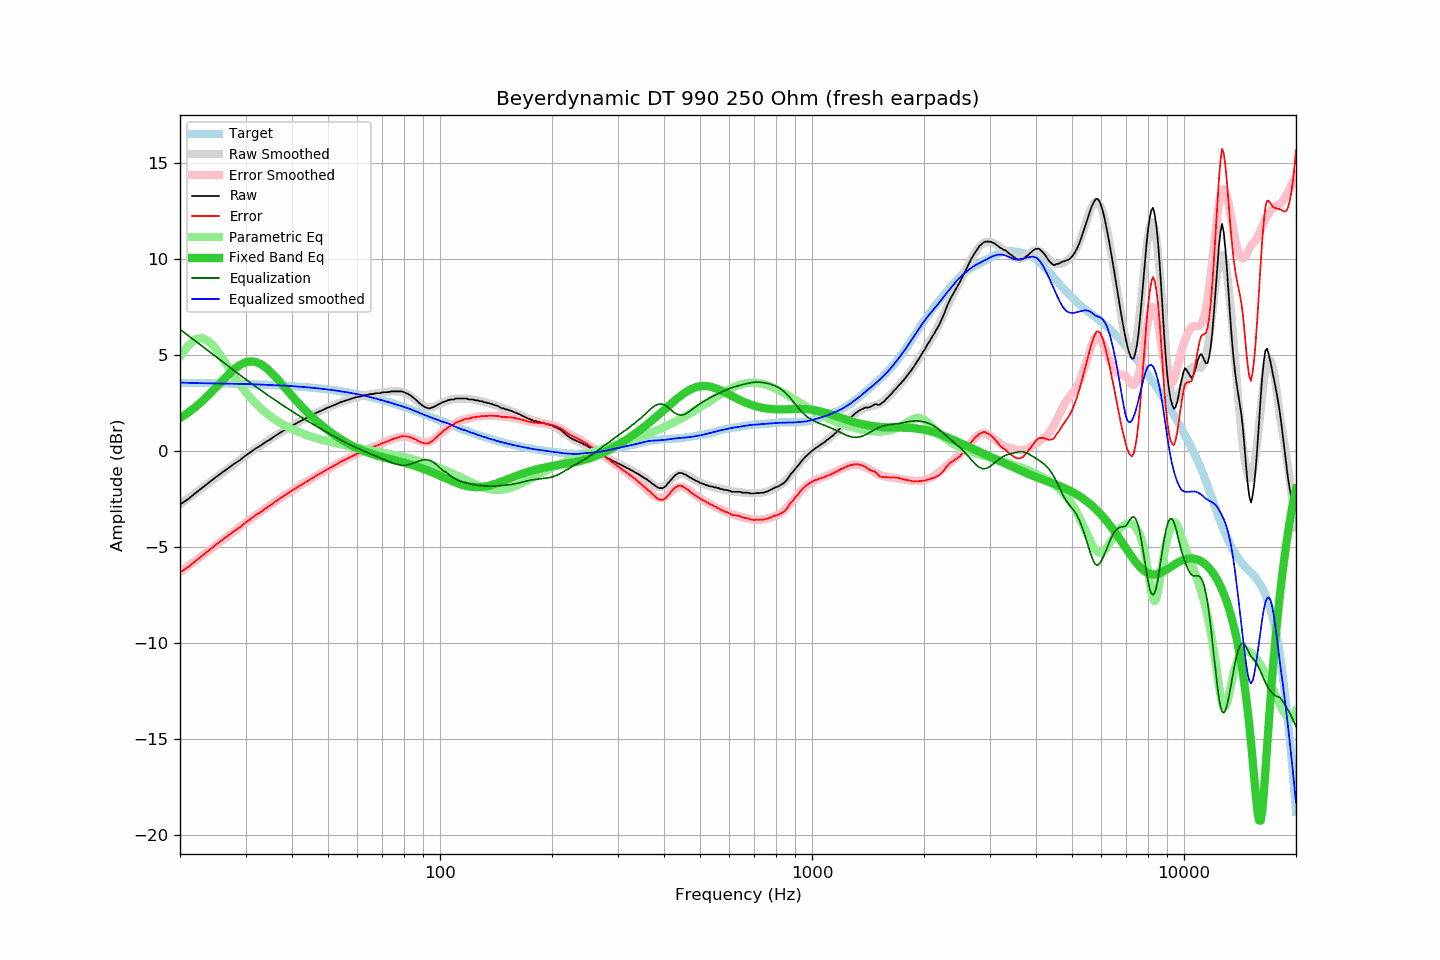

The data file committed next to this chart (first rows):
frequency, raw, error, smoothed, error_smoothed, equalization, parametric_eq, equalized_raw, equalized_smoothed, target
20, -2.78, -6.33, -2.77, -6.30, 6.33, 1.71, 3.54, 3.56, 3.54
21, -2.51, -6.05, -2.47, -6.00, 6.02, 1.98, 3.50, 3.54, 3.54
22, -2.19, -5.73, -2.19, -5.71, 5.72, 2.28, 3.53, 3.53, 3.53
23, -1.90, -5.43, -1.91, -5.43, 5.44, 2.61, 3.53, 3.52, 3.53
24, -1.62, -5.15, -1.64, -5.16, 5.16, 2.95, 3.54, 3.52, 3.52
25, -1.35, -4.87, -1.39, -4.90, 4.90, 3.30, 3.55, 3.51, 3.52
26, -1.11, -4.63, -1.14, -4.65, 4.65, 3.65, 3.54, 3.51, 3.51
27, -0.88, -4.39, -0.90, -4.41, 4.41, 3.98, 3.52, 3.50, 3.51
28, -0.66, -4.16, -0.67, -4.17, 4.17, 4.26, 3.51, 3.50, 3.50
29, -0.47, -3.96, -0.46, -3.95, 3.95, 4.47, 3.47, 3.49, 3.49
30, -0.24, -3.73, -0.25, -3.73, 3.73, 4.61, 3.49, 3.48, 3.48
31, -0.05, -3.53, -0.05, -3.53, 3.53, 4.66, 3.48, 3.47, 3.47
32, 0.14, -3.33, 0.13, -3.34, 3.34, 4.63, 3.47, 3.46, 3.47
33, 0.29, -3.17, 0.30, -3.15, 3.15, 4.51, 3.44, 3.45, 3.46
34, 0.47, -2.98, 0.47, -2.98, 2.98, 4.34, 3.44, 3.44, 3.45
35, 0.61, -2.83, 0.62, -2.81, 2.81, 4.12, 3.42, 3.43, 3.44
36, 0.78, -2.65, 0.78, -2.65, 2.65, 3.88, 3.42, 3.42, 3.42
37, 0.93, -2.49, 0.92, -2.49, 2.49, 3.62, 3.42, 3.41, 3.41
38, 1.06, -2.34, 1.06, -2.34, 2.34, 3.36, 3.40, 3.40, 3.40
39, 1.19, -2.20, 1.19, -2.20, 2.20, 3.11, 3.39, 3.39, 3.39
40, 1.32, -2.06, 1.31, -2.06, 2.06, 2.86, 3.38, 3.37, 3.37
41, 1.43, -1.93, 1.43, -1.93, 1.93, 2.63, 3.36, 3.36, 3.36
42, 1.54, -1.81, 1.54, -1.80, 1.80, 2.41, 3.34, 3.34, 3.34
43, 1.64, -1.69, 1.65, -1.68, 1.68, 2.20, 3.32, 3.33, 3.33
44, 1.74, -1.57, 1.75, -1.56, 1.56, 2.00, 3.30, 3.31, 3.31
45, 1.84, -1.46, 1.84, -1.45, 1.45, 1.82, 3.29, 3.29, 3.29
46, 1.94, -1.34, 1.93, -1.34, 1.34, 1.65, 3.28, 3.27, 3.28
47, 2.03, -1.23, 2.02, -1.23, 1.23, 1.49, 3.26, 3.26, 3.26
48, 2.10, -1.14, 2.10, -1.13, 1.13, 1.34, 3.23, 3.24, 3.24
49, 2.19, -1.03, 2.18, -1.03, 1.03, 1.20, 3.22, 3.22, 3.22
50, 2.26, -0.94, 2.26, -0.94, 0.94, 1.07, 3.19, 3.20, 3.20
51, 2.33, -0.85, 2.33, -0.84, 0.84, 0.95, 3.17, 3.17, 3.18
52, 2.40, -0.76, 2.40, -0.75, 0.75, 0.83, 3.15, 3.15, 3.15
53, 2.46, -0.67, 2.46, -0.67, 0.67, 0.72, 3.12, 3.13, 3.13
54, 2.54, -0.57, 2.53, -0.58, 0.58, 0.62, 3.12, 3.11, 3.11
55, 2.59, -0.50, 2.58, -0.50, 0.50, 0.53, 3.09, 3.08, 3.08
56, 2.64, -0.42, 2.63, -0.42, 0.42, 0.44, 3.06, 3.06, 3.06
57, 2.68, -0.35, 2.68, -0.35, 0.35, 0.35, 3.03, 3.03, 3.03
58, 2.73, -0.28, 2.73, -0.28, 0.28, 0.27, 3.00, 3.00, 3.00
59, 2.78, -0.20, 2.77, -0.21, 0.21, 0.20, 2.99, 2.98, 2.98
60, 2.81, -0.14, 2.81, -0.14, 0.14, 0.13, 2.95, 2.95, 2.95
61, 2.84, -0.08, 2.84, -0.08, 0.08, 0.07, 2.92, 2.92, 2.92
62, 2.87, -0.03, 2.87, -0.02, 0.02, 0.01, 2.89, 2.89, 2.89
63, 2.92, 0.05, 2.90, 0.04, -0.04, -0.04, 2.88, 2.86, 2.86
64, 2.92, 0.08, 2.92, 0.09, -0.09, -0.09, 2.82, 2.83, 2.83
65, 2.96, 0.16, 2.95, 0.15, -0.15, -0.13, 2.81, 2.80, 2.80
66, 2.96, 0.19, 2.97, 0.20, -0.20, -0.18, 2.75, 2.77, 2.77
67, 3.00, 0.26, 2.99, 0.26, -0.26, -0.22, 2.74, 2.74, 2.74
68, 3.01, 0.30, 3.01, 0.31, -0.31, -0.25, 2.70, 2.70, 2.71
69, 3.01, 0.33, 3.03, 0.36, -0.36, -0.29, 2.65, 2.67, 2.67
70, 3.05, 0.41, 3.04, 0.41, -0.41, -0.32, 2.64, 2.63, 2.64
71, 3.06, 0.45, 3.06, 0.46, -0.46, -0.35, 2.60, 2.60, 2.61
72, 3.06, 0.49, 3.07, 0.51, -0.51, -0.38, 2.55, 2.57, 2.57
73, 3.07, 0.53, 3.09, 0.56, -0.56, -0.41, 2.51, 2.53, 2.54
74, 3.10, 0.59, 3.10, 0.60, -0.60, -0.44, 2.50, 2.50, 2.50
75, 3.10, 0.63, 3.10, 0.64, -0.64, -0.47, 2.46, 2.46, 2.47
76, 3.10, 0.66, 3.10, 0.68, -0.68, -0.50, 2.42, 2.43, 2.43
77, 3.10, 0.70, 3.10, 0.70, -0.70, -0.52, 2.39, 2.39, 2.40
78, 3.10, 0.74, 3.09, 0.73, -0.73, -0.55, 2.37, 2.36, 2.36
79, 3.10, 0.77, 3.06, 0.74, -0.74, -0.58, 2.36, 2.33, 2.32
... 553 more rows
